Labelled photos from "Potato Leaf Disease", an image-classification folder in rifqicharisma/Belajar_Ai. The possible labels are: early blight, healthy, late blight.

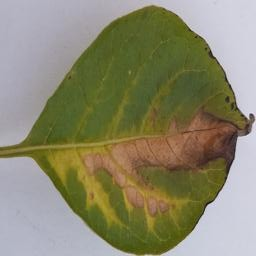
Label: late blight

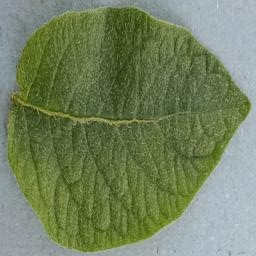
Label: healthy

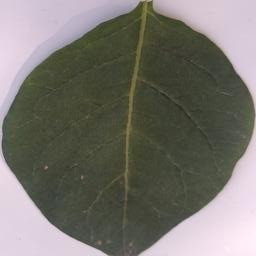
Label: healthy

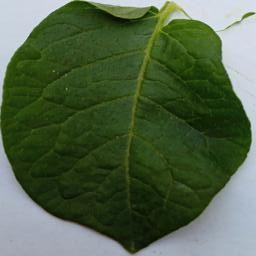
Label: healthy

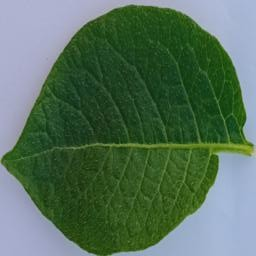
Label: healthy

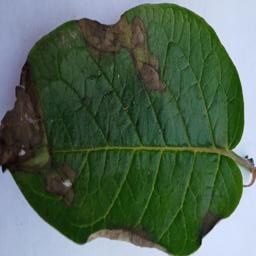
Label: late blight
